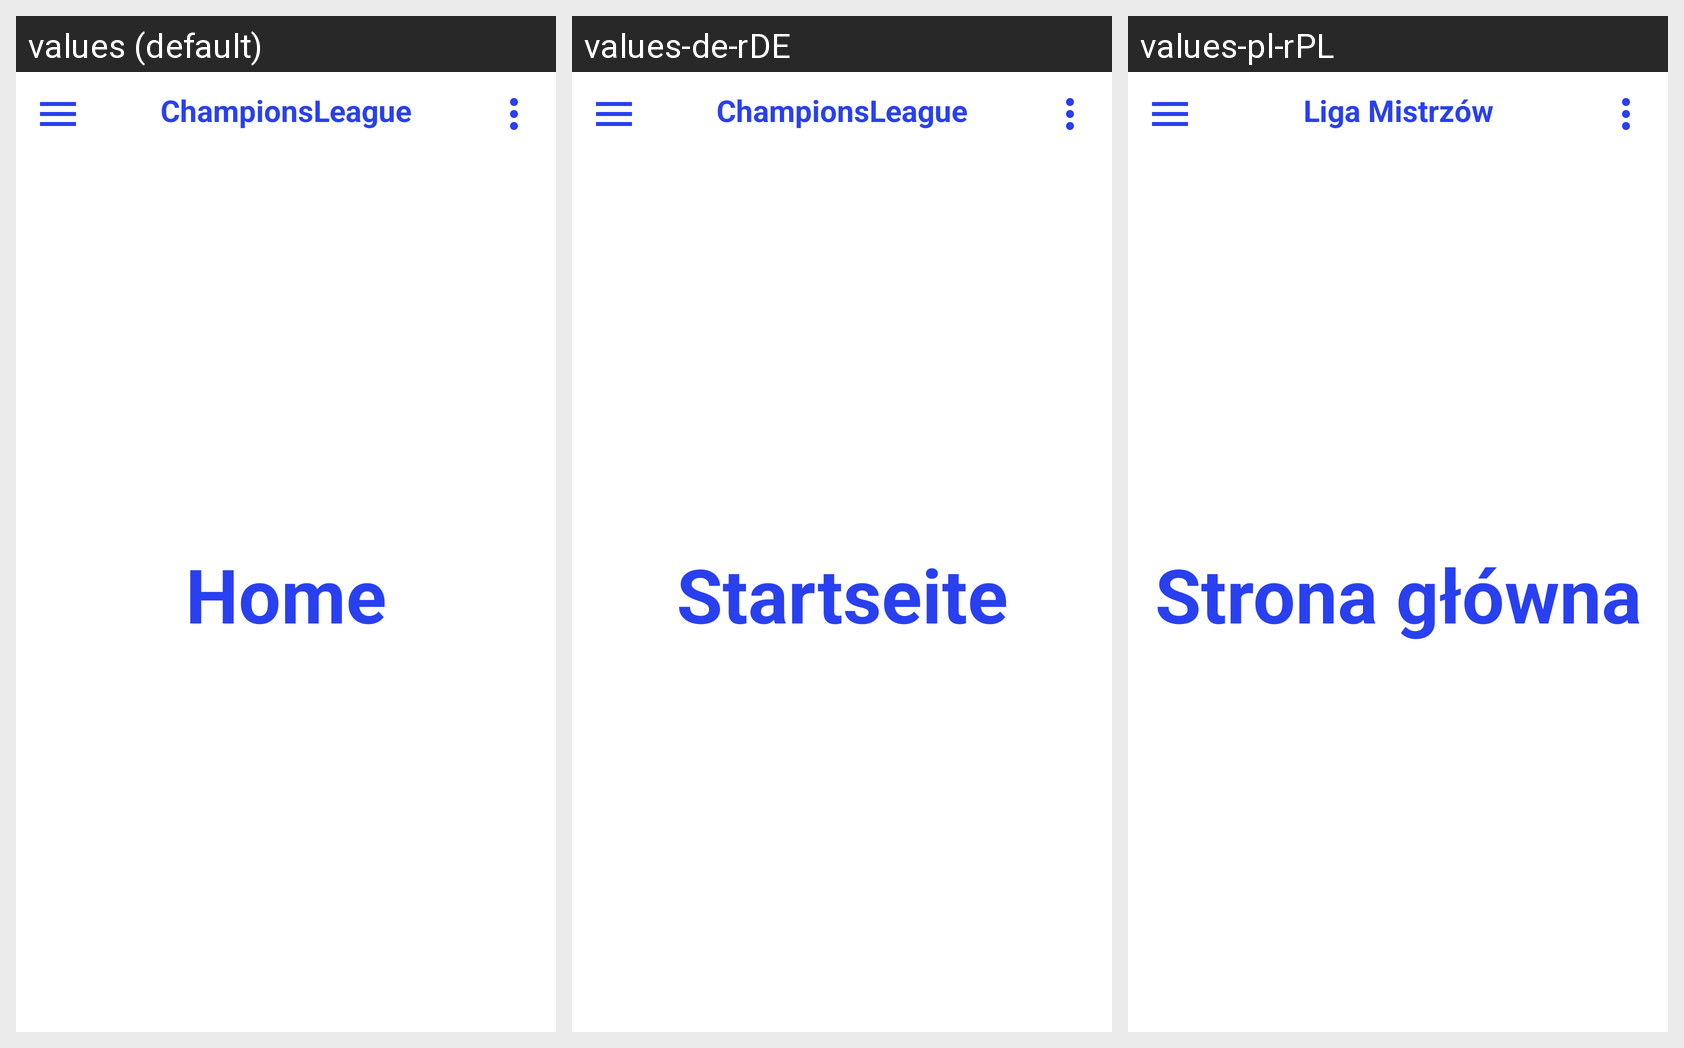

Locale-by-locale string values for the Android screen shown in this grid:
Android screen res/layout/activity_main.xml rendered under 3 locales, left to right: values (default), values-de-rDE, values-pl-rPL. Device: Nexus 5 (rendered at 1080×1920; each locale shown at half size, 540×960, under a caption strip naming it); theme Theme.AndroidChampionsLeague.
Strings drawn on this screen, with the default value and each locale's value (text and hints the layout hard-codes, and strings that could not be matched under every locale, appear in the picture but are not listed):

home
  values: Home
  values-de-rDE: Startseite
  values-pl-rPL: Strona główna

champions_league
  values: ChampionsLeague
  values-de-rDE: ChampionsLeague
  values-pl-rPL: Liga Mistrzów
